Dataset: oil_palm_fruit (GitHub, Hartinidamanik/OilPalm_Research). Classes: overripe, ripe, underripe, unripe.

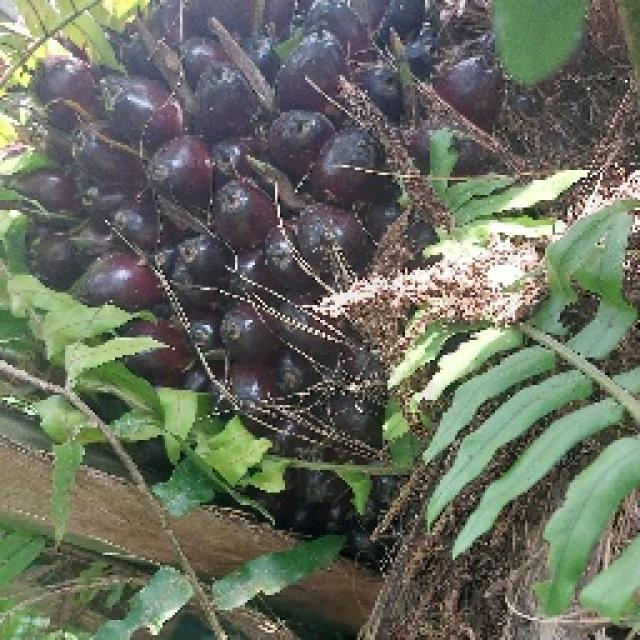
Label: unripe

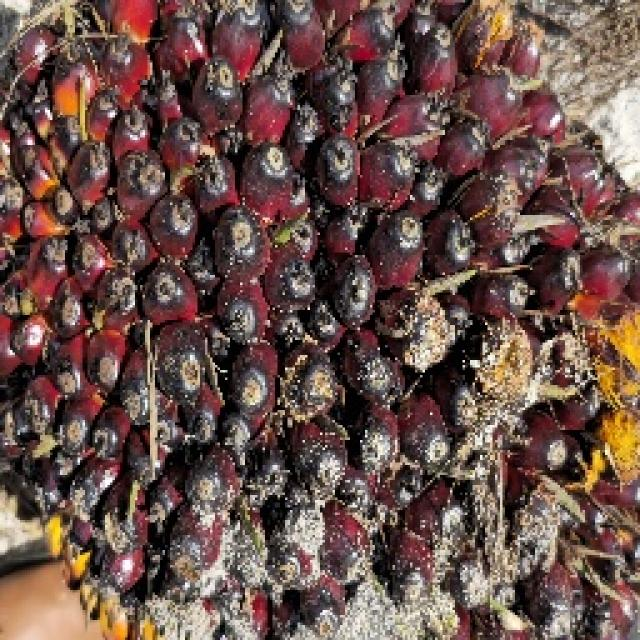
Label: underripe

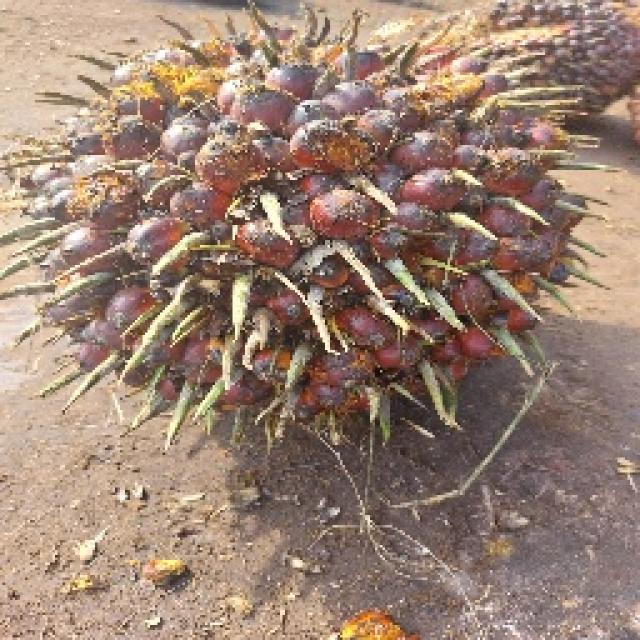
Label: underripe

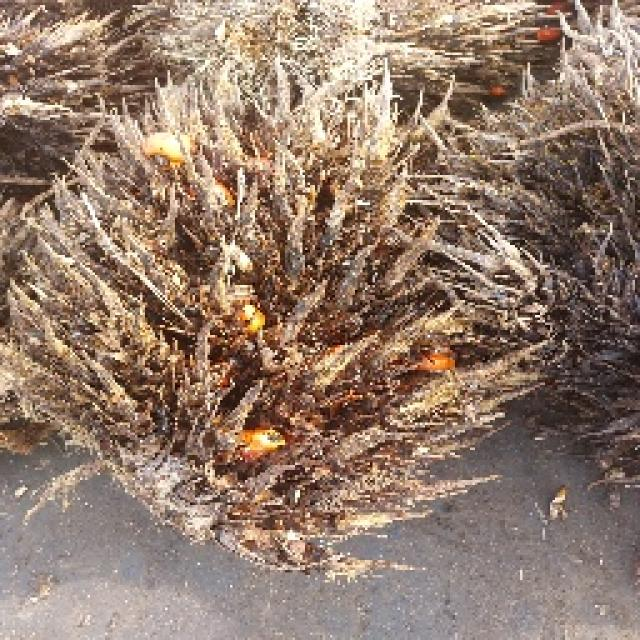
Label: overripe

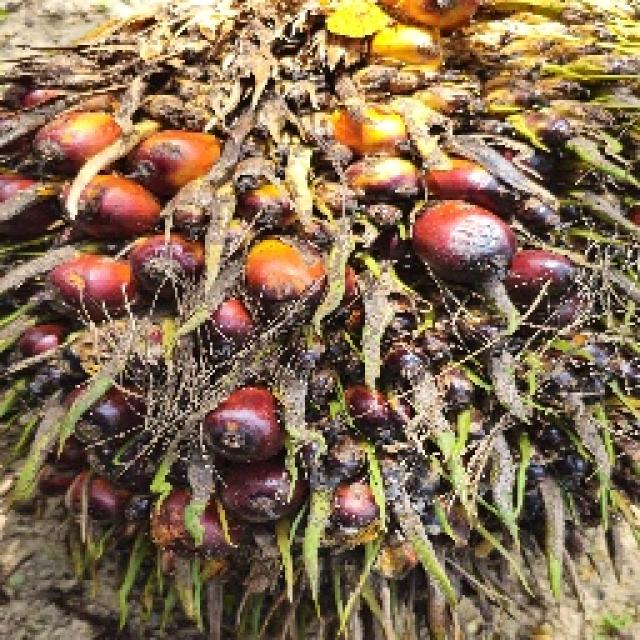
Label: ripe

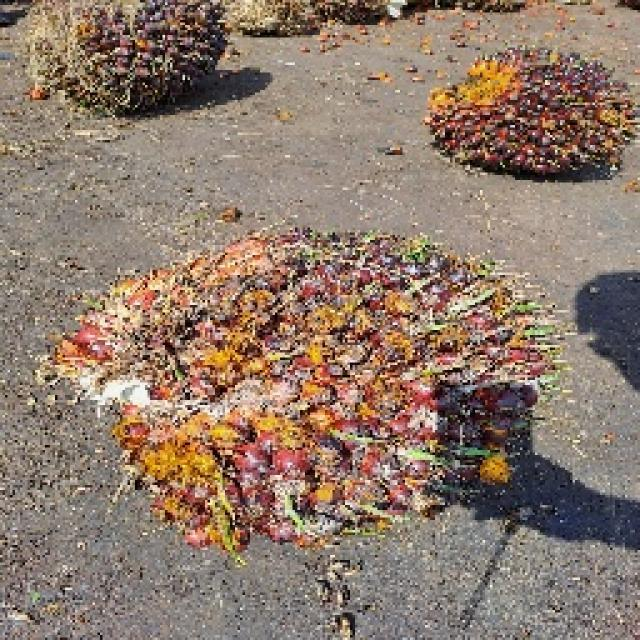
Label: ripe
